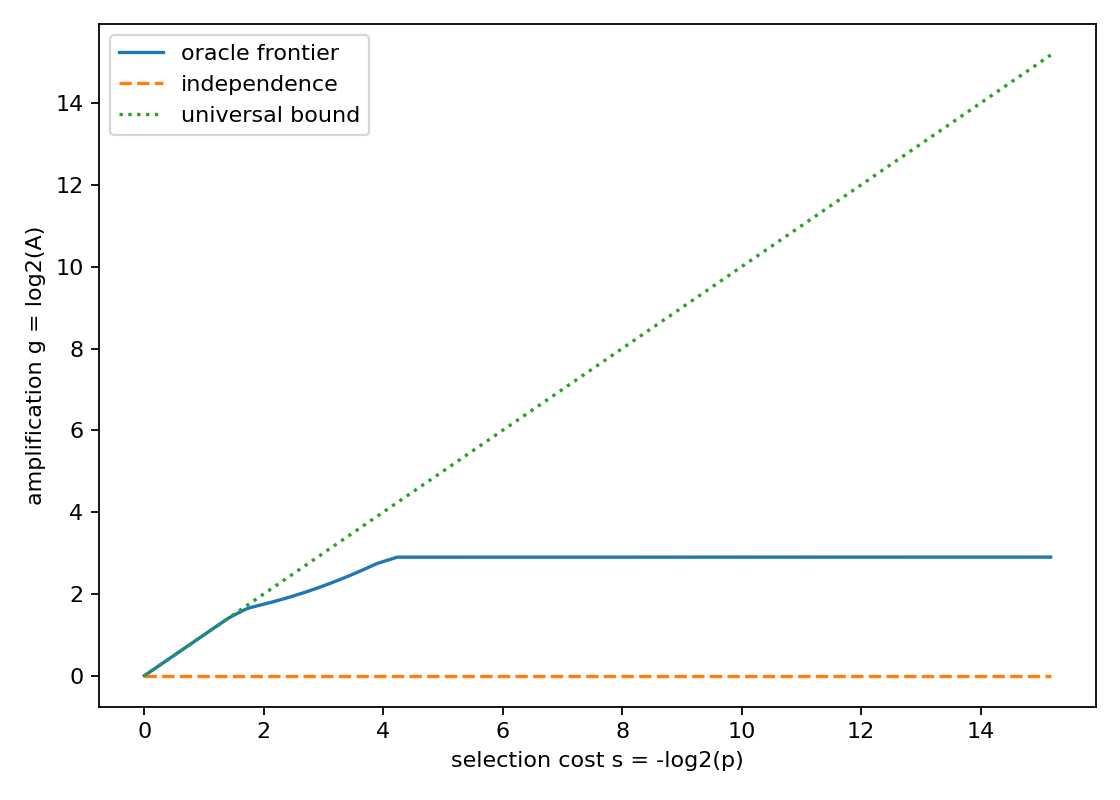

Values plotted in this chart, from the file beside it:
rank, feature_value, p_num, p_den, A_num, A_den, s_bits, g_bits
1, -1:-1:1;-1:3:1;, 1, 36992, 112, 15, 15.17, 2.9
2, -1:-1:1;1:-3:1;, 1, 18496, 112, 15, 14.17, 2.9
3, -1:-1:1;1:3:1;, 3, 36992, 112, 15, 13.59, 2.9
4, -1:-1:1;3:-3:1;, 1, 9248, 112, 15, 13.17, 2.9
5, -1:-1:1;3:-5:1;, 5, 36992, 112, 15, 12.85, 2.9
6, -1:-2:1;0:-2:1;, 3, 18496, 112, 15, 12.59, 2.9
7, -1:-2:1;0:2:1;, 7, 36992, 112, 15, 12.37, 2.9
8, -1:-2:1;2:-4:1;, 1, 4624, 112, 15, 12.17, 2.9
9, -1:-2:1;4:-4:1;, 9, 36992, 112, 15, 12.01, 2.9
10, -1:-2:1;4:-6:1;, 5, 18496, 112, 15, 11.85, 2.9
11, -1:-3:1;-1:-1:1;, 11, 36992, 112, 15, 11.72, 2.9
12, -1:-3:1;-1:1:1;, 3, 9248, 112, 15, 11.59, 2.9
13, -1:-3:1;1:-1:1;, 13, 36992, 112, 15, 11.47, 2.9
14, -1:-3:1;1:1:1;, 7, 18496, 112, 15, 11.37, 2.9
15, -1:-3:1;3:-3:1;, 15, 36992, 112, 15, 11.27, 2.9
16, -1:-3:1;3:-5:1;, 1, 2312, 112, 15, 11.17, 2.9
17, -1:-3:1;3:1:1;, 1, 2176, 112, 15, 11.09, 2.9
18, -1:-3:1;3:3:1;, 9, 18496, 112, 15, 11.01, 2.9
19, -1:-3:1;5:-5:1;, 19, 36992, 112, 15, 10.93, 2.9
20, -1:-3:1;5:-7:1;, 5, 9248, 112, 15, 10.85, 2.9
21, -1:-4:1;2:0:1;, 21, 36992, 112, 15, 10.78, 2.9
22, -1:-4:1;2:2:1;, 11, 18496, 112, 15, 10.72, 2.9
23, -1:-4:1;4:-4:1;, 23, 36992, 112, 15, 10.65, 2.9
24, -1:-4:1;4:-6:1;, 3, 4624, 112, 15, 10.59, 2.9
25, -1:-4:1;4:2:1;, 25, 36992, 112, 15, 10.53, 2.9
26, -1:-4:1;4:4:1;, 13, 18496, 112, 15, 10.47, 2.9
27, -1:-4:1;6:-6:1;, 27, 36992, 112, 15, 10.42, 2.9
28, -1:-4:1;6:-8:1;, 7, 9248, 112, 15, 10.37, 2.9
29, -1:-5:1;3:1:1;, 29, 36992, 112, 15, 10.32, 2.9
30, -1:-5:1;3:3:1;, 15, 18496, 112, 15, 10.27, 2.9
31, -1:-5:1;5:-5:1;, 31, 36992, 112, 15, 10.22, 2.9
32, -1:-5:1;5:-7:1;, 1, 1156, 112, 15, 10.17, 2.9
33, -1:-5:1;5:3:1;, 33, 36992, 112, 15, 10.13, 2.9
34, -1:-5:1;5:5:1;, 1, 1088, 112, 15, 10.09, 2.9
35, -1:-5:1;7:-7:1;, 35, 36992, 112, 15, 10.05, 2.9
36, -1:-5:1;7:8:1;, 9, 9248, 112, 15, 10.01, 2.9
37, -1:-6:1;4:2:1;, 37, 36992, 112, 15, 9.965, 2.9
38, -1:-6:1;4:4:1;, 19, 18496, 112, 15, 9.927, 2.9
39, -1:-6:1;6:-6:1;, 39, 36992, 112, 15, 9.89, 2.9
40, -1:-6:1;6:-8:1;, 5, 4624, 112, 15, 9.853, 2.9
41, -1:-6:1;6:4:1;, 41, 36992, 112, 15, 9.817, 2.9
42, -1:-6:1;6:6:1;, 21, 18496, 112, 15, 9.783, 2.9
43, -1:-6:1;8:-8:1;, 43, 36992, 112, 15, 9.749, 2.9
44, -1:-6:1;8:7:1;, 11, 9248, 112, 15, 9.715, 2.9
45, -1:-7:1;5:3:1;, 45, 36992, 112, 15, 9.683, 2.9
46, -1:-7:1;5:5:1;, 23, 18496, 112, 15, 9.651, 2.9
47, -1:-7:1;7:-7:1;, 47, 36992, 112, 15, 9.62, 2.9
48, -1:-7:1;7:5:1;, 3, 2312, 112, 15, 9.59, 2.9
49, -1:-7:1;7:7:1;, 49, 36992, 112, 15, 9.56, 2.9
50, -1:-7:1;7:8:1;, 25, 18496, 112, 15, 9.531, 2.9
51, -1:-7:1;8:-6:1;, 3, 2176, 112, 15, 9.503, 2.9
52, -1:-8:1;6:4:1;, 13, 9248, 112, 15, 9.474, 2.9
53, -1:-8:1;6:6:1;, 53, 36992, 112, 15, 9.447, 2.9
54, -1:-8:1;7:-5:1;, 27, 18496, 112, 15, 9.42, 2.9
55, -1:-8:1;7:-7:1;, 55, 36992, 112, 15, 9.394, 2.9
56, -1:-8:1;8:6:1;, 7, 4624, 112, 15, 9.368, 2.9
57, -1:0:1;2:-4:1;, 57, 36992, 112, 15, 9.342, 2.9
58, -1:0:1;2:4:1;, 29, 18496, 112, 15, 9.317, 2.9
59, -1:1:1;-1:3:1;, 59, 36992, 112, 15, 9.292, 2.9
60, -1:1:1;1:-3:1;, 15, 9248, 112, 15, 9.268, 2.9
... 10,730 more rows
